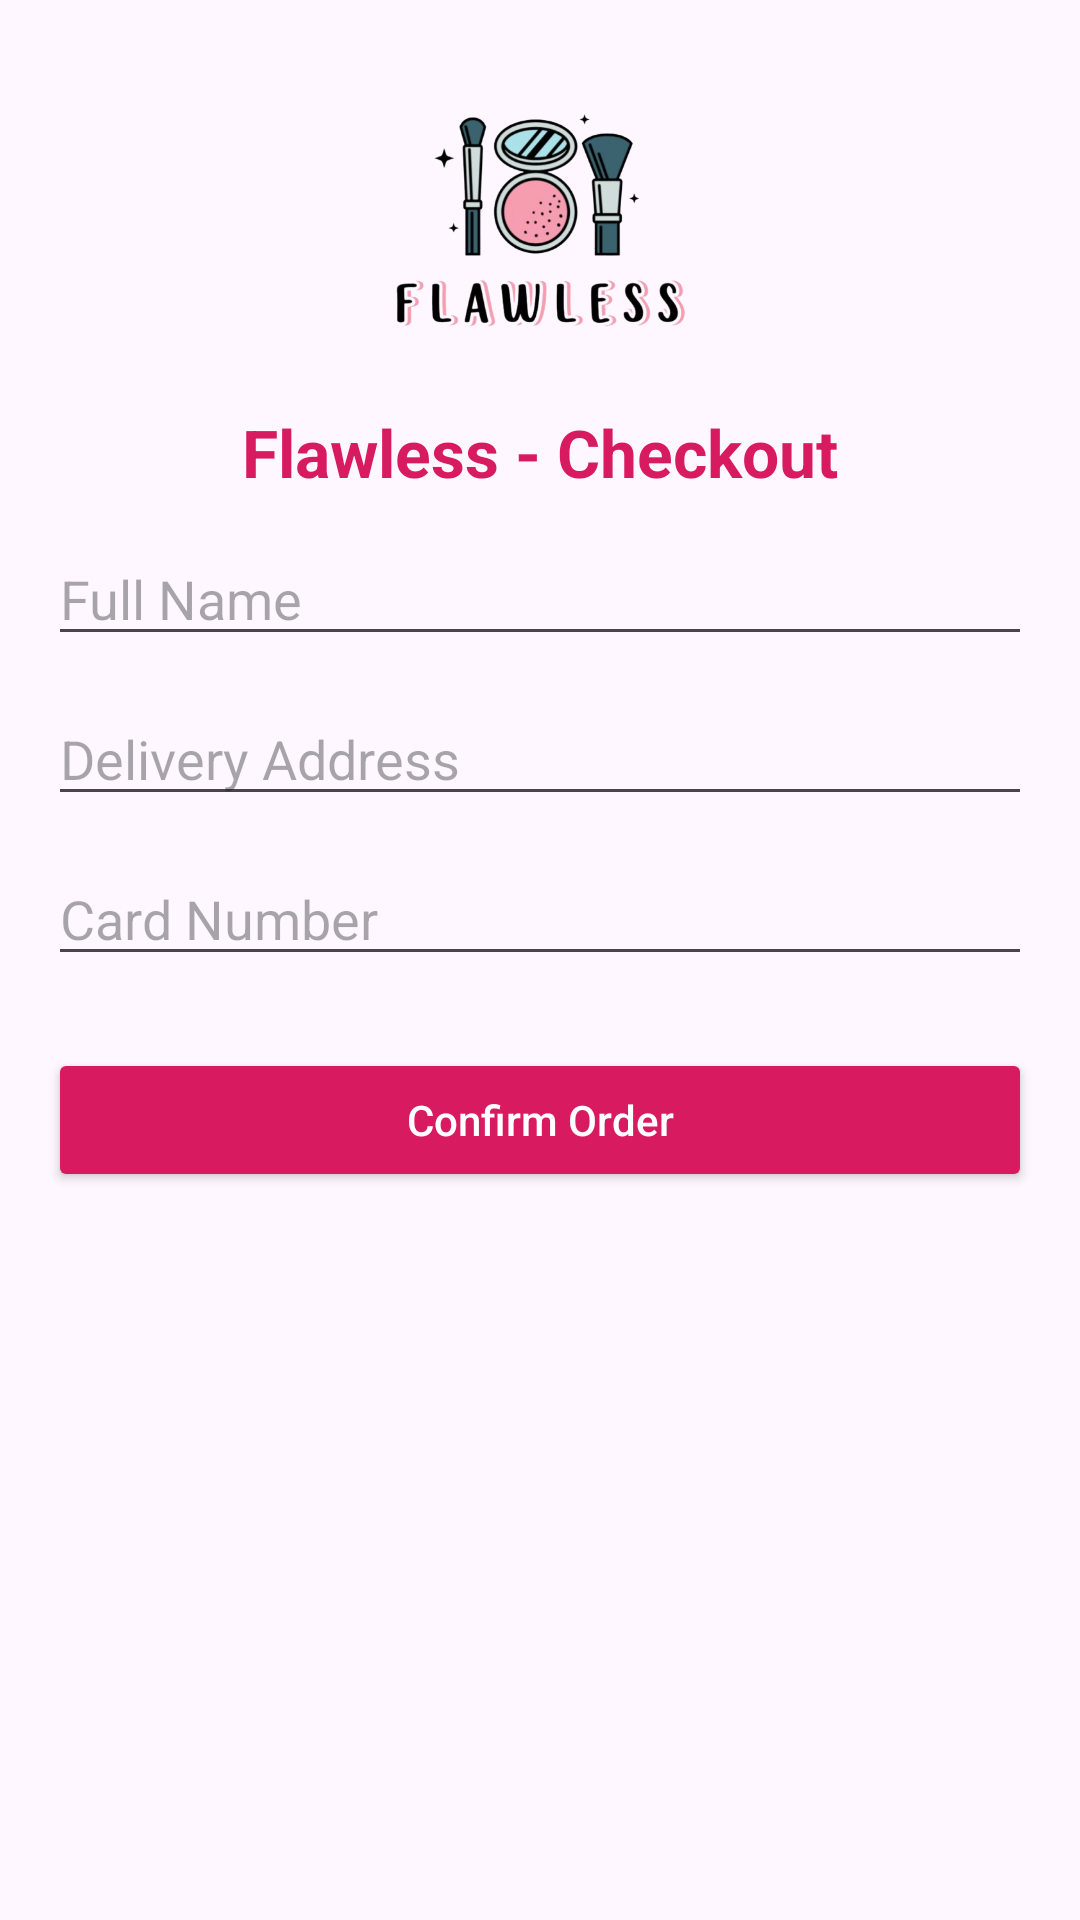

Android layout source for this screen:
<!-- AndroidManifest.xml: application theme Theme.Makeupstore -->
<!-- res/layout/activity_checkout.xml -->
<?xml version="1.0" encoding="utf-8"?>
<ScrollView
    xmlns:android="http://schemas.android.com/apk/res/android"
    android:layout_width="match_parent"
    android:layout_height="match_parent">

    <LinearLayout
        android:layout_width="match_parent"
        android:layout_height="wrap_content"
        android:orientation="vertical"
        android:padding="16dp">

        
        <ImageView
            android:layout_width="120dp"
            android:layout_height="120dp"
            android:layout_gravity="center_horizontal"
            android:src="@drawable/makeuplogo"
            android:contentDescription="Flawless Logo"
            android:paddingBottom="8dp"/>

        
        <TextView
            android:layout_width="wrap_content"
            android:layout_height="wrap_content"
            android:text="Flawless - Checkout"
            android:textSize="22sp"
            android:textStyle="bold"
            android:textColor="#D81B60"
            android:layout_gravity="center_horizontal"
            android:paddingBottom="12dp"/>

        
        <EditText
            android:id="@+id/nameEditText"
            android:layout_width="match_parent"
            android:layout_height="wrap_content"
            android:hint="Full Name"
            android:inputType="textPersonName"/>

        <EditText
            android:id="@+id/addressEditText"
            android:layout_width="match_parent"
            android:layout_height="wrap_content"
            android:hint="Delivery Address"
            android:inputType="textPostalAddress"
            android:layout_marginTop="12dp"/>

        <EditText
            android:id="@+id/cardEditText"
            android:layout_width="match_parent"
            android:layout_height="wrap_content"
            android:hint="Card Number"
            android:inputType="number"
            android:layout_marginTop="12dp"/>

        <Button
            android:id="@+id/confirmOrderButton"
            android:layout_width="match_parent"
            android:layout_height="wrap_content"
            android:text="Confirm Order"
            android:textAllCaps="false"
            android:layout_marginTop="24dp"
            android:backgroundTint="#D81B60"
            android:textColor="#FFF"/>
    </LinearLayout>
</ScrollView>
<!-- resources referenced by this layout -->
<resources>
  <!-- drawable makeuplogo: png bitmap (drawable, 157254 bytes) -->
  <style name="Theme.Makeupstore" parent="Base.Theme.Makeupstore" />
  <style name="Base.Theme.Makeupstore" parent="Theme.Material3.DayNight.NoActionBar">
          
          
      </style>
</resources>
